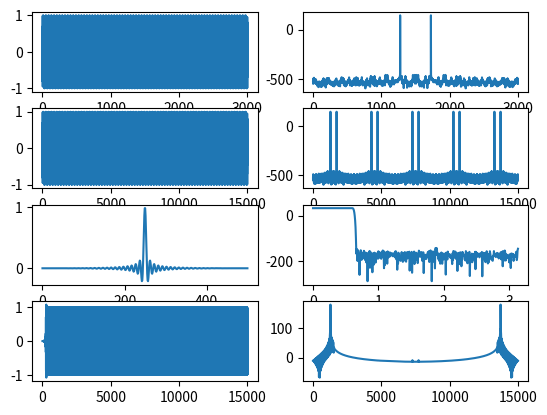

The matplotlib source for this figure:
#!/usr/bin/env python
import numpy as np
import matplotlib.pyplot as plt
from scipy.fft import fft
from scipy import signal

fs = 8000
freq = 3400
L = 5
x = np.arange(3000)
Q = 16

def quantize(val, bits):
    return int(val * (2**bits))/2**bits

incoming_sig = np.sin(2 * np.pi * freq * x/fs)
print(incoming_sig)
plt.subplot(4,2,1)
plt.plot(incoming_sig)
plt.subplot(4,2,2)
plt.plot(20*np.log(fft(incoming_sig)))

sig_upsampled = np.zeros(len(x) * L)
sig_upsampled[::L] = incoming_sig
plt.subplot(4,2,3)
plt.plot(sig_upsampled)
plt.subplot(4,2,4)
plt.plot(20*np.log(fft(sig_upsampled)))

fir = signal.remez(500, [0, 3800, 4200, fs*L/2], [1,0], fs=fs*L) * L
fir = np.array([quantize(x, Q) for x in fir])

plt.subplot(4,2,5)
plt.plot(fir)

plt.subplot(4,2,6)
w,h = signal.freqz(fir)
plt.plot(w, 20*np.log(h))

interpol = signal.lfilter(fir, 1, sig_upsampled)
plt.subplot(4,2,7)
plt.plot(interpol)

plt.subplot(4,2,8)
plt.plot(20*np.log(fft(interpol)))

# HDL concept check
print(interpol)
hdl_impl = np.zeros(len(x) * L)
for i in range(L):
    i_filt = fir[i::L]
    hdl_impl[i::L] = signal.lfilter(i_filt, 1, incoming_sig)

for k in range(len(x) * L):
    ref = quantize(interpol[k], Q)
    hdl = quantize(hdl_impl[k], Q)
    print(k, ref, hdl, ref == hdl)
    if (ref != hdl):
        print("Check failed")
        break

plt.show()
